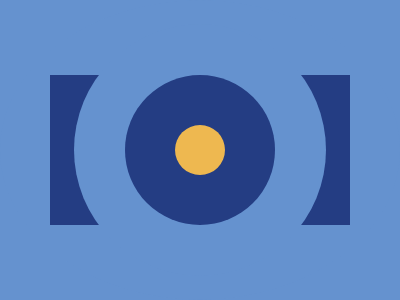

Write a web page that renders exactly this picture using CSS.

<div class="target">
    <div class="side-shape left-shape"></div>
    <div class="side-shape right-shape"></div>
    <div class="big-circle"></div>
    <div class="inner-circle"></div>
    <div class="center-circle"></div>
</div>
<style>
    * {
        margin: 0;
        padding: 0;
        box-sizing: border-box;
    }

    body {
        display: flex;
        justify-content: center;
        align-items: center;
        height: 100vh;
        background-color: #6592CF;
    }

    .target {
        width: 400px;
        height: 300px;
        background-color: #6592CF;
        border-radius: 50%;
        position: relative;
    }

    .big-circle {
        width: 252px;
        height: 252px;
        background-color: #6592CF;
        border-radius: 50%;
        position: absolute;
        top: 24px;
        left: 74px;
    }

    .inner-circle {
        width: 150px;
        height: 150px;
        background-color: #243D83;
        border-radius: 50%;
        position: absolute;
        top: 75px;
        left: 125px;
    }

    .center-circle {
        width: 50px;
        height: 50px;
        background-color: #EEB850;
        border-radius: 50%;
        position: absolute;
        top: 125px;
        left: 175px;
    }

    .side-shape {
        position: absolute;
        width: 50px;
        height: 50%;
        top: 75px;
        background-color: #243D83;
    }

    .left-shape {
        left: 50px;
    }

    .right-shape {
        right: 50px;
    }
</style>